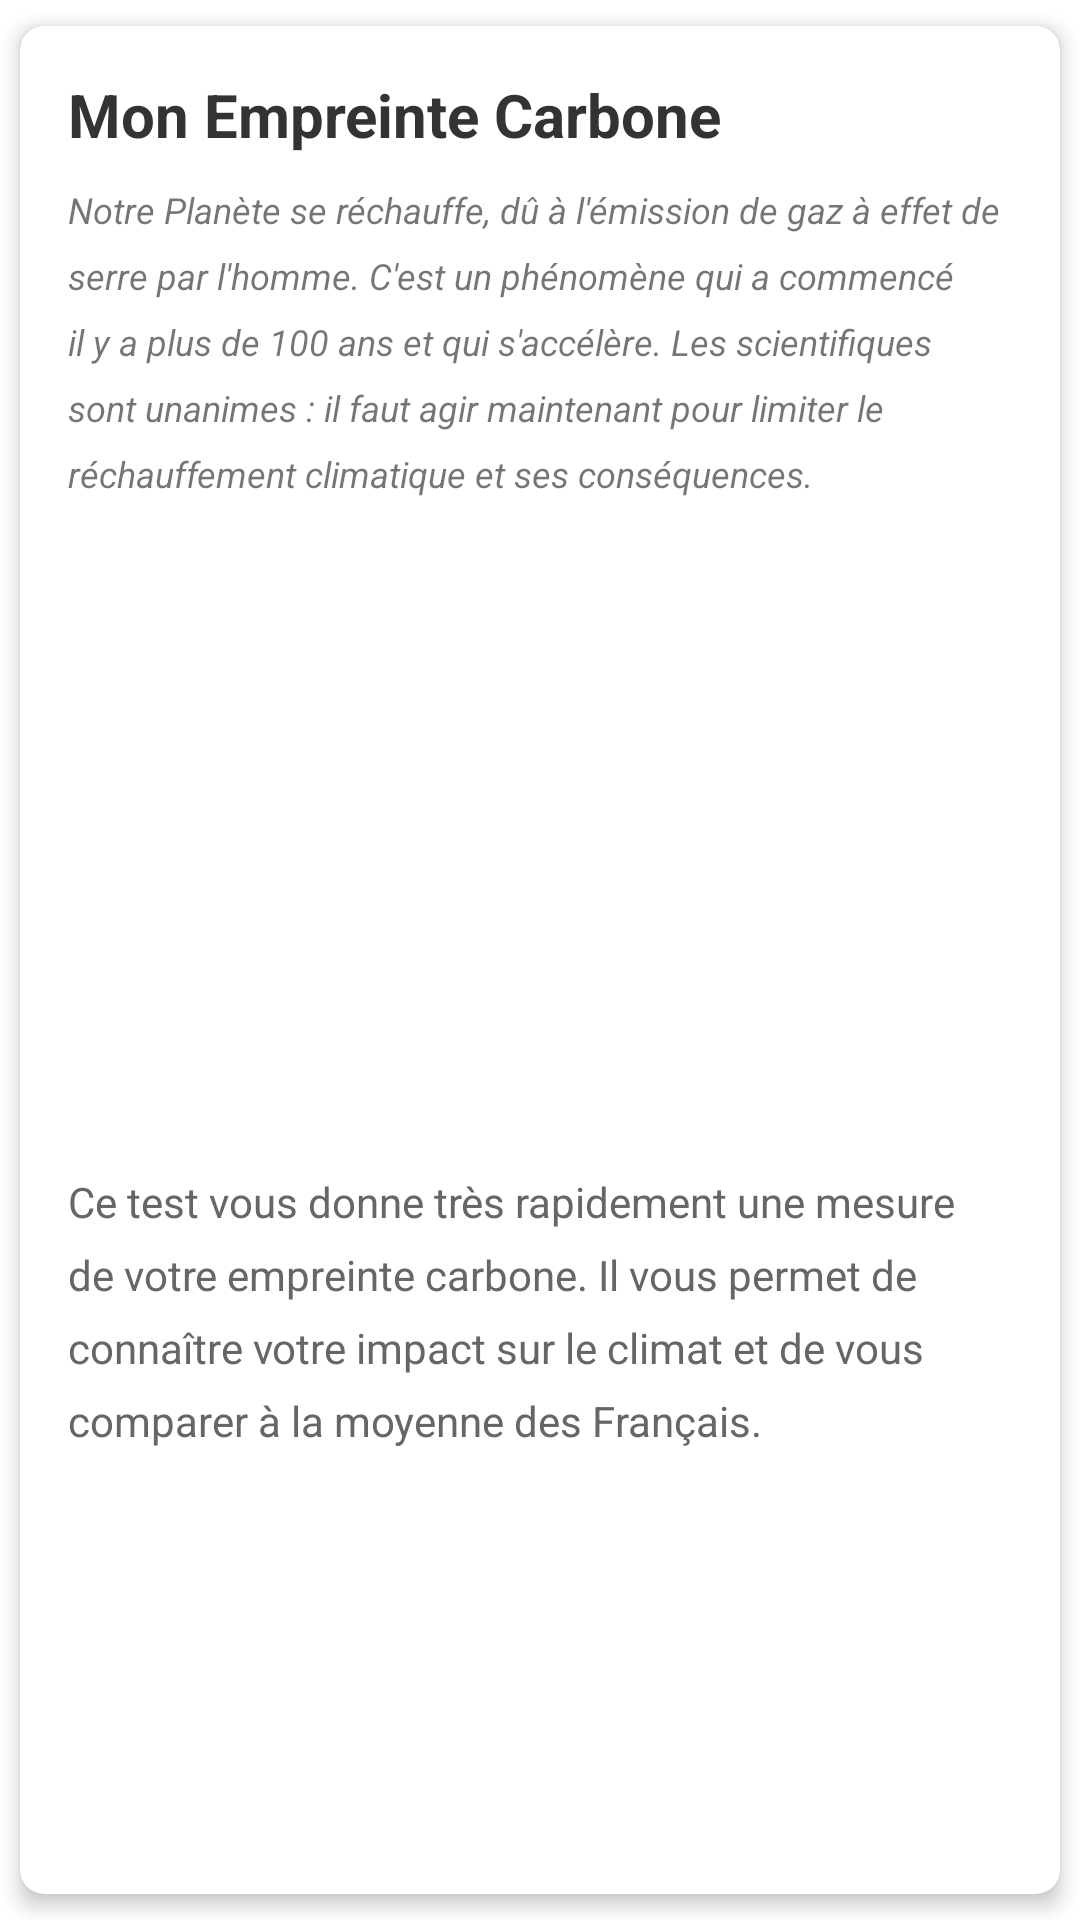

Produce the Android XML layout that renders to this screen, including the resource entries it uses.
<!-- AndroidManifest.xml: application theme Theme.CarbonTouch -->
<!-- res/layout/card_view_1.xml -->
<?xml version="1.0" encoding="utf-8"?>
<androidx.cardview.widget.CardView xmlns:android="http://schemas.android.com/apk/res/android"
    xmlns:app="http://schemas.android.com/apk/res-auto"
    android:layout_width="match_parent"
    android:layout_height="wrap_content"
    app:cardCornerRadius="8dp"
    app:cardElevation="4dp"
    app:cardUseCompatPadding="true">

    <LinearLayout
        android:layout_width="match_parent"
        android:layout_height="wrap_content"
        android:orientation="vertical"
        android:padding="16dp">

        <TextView
            android:layout_width="match_parent"
            android:layout_height="wrap_content"
            android:layout_marginStart="0dp"
            android:layout_marginBottom="10dp"
            android:text="@string/HeaderTestName"
            android:textColor="@color/title_text"
            android:textSize="20sp"
            android:textStyle="bold" />

        <TextView
            android:layout_width="match_parent"
            android:layout_height="wrap_content"
            android:lineSpacingExtra="8sp"
            android:text="@string/TextGlobalWarming"
            android:textAlignment="viewStart"
            android:textAllCaps="false"
            android:textSize="12sp"
            android:textStyle="italic"
            android:typeface="sans" />

        <ImageView
            android:layout_width="match_parent"
            android:layout_height="200dp"
            android:layout_margin="10dp"
            android:contentDescription="@string/ImageGWDesc"
            android:scaleType="fitCenter"
            android:src="@drawable/earthwarming" />

        <TextView
            android:layout_width="match_parent"
            android:layout_height="wrap_content"
            android:layout_marginTop="5dp"
            android:lineSpacingExtra="8sp"
            android:text="@string/TextPurposeTest"
            android:textAlignment="textStart"
            android:textColor="@color/description_text"
            android:textSize="14sp" />

    </LinearLayout>

</androidx.cardview.widget.CardView>
<!-- resources referenced by this layout -->
<resources>
  <color name="description_text">#666666</color>
  <color name="title_text">#333333</color>
  <string name="HeaderTestName">Mon Empreinte Carbone</string>
  <string name="ImageGWDesc">Une Image de la Terre avec un thermomètre à ses côtés, représentant le réchauffement climatique.</string>
  <string name="TextGlobalWarming">Notre Planète se réchauffe, dû à l\'émission de gaz à effet de serre par l\'homme. C\'est un phénomène qui a commencé il y a plus de 100 ans et qui s\'accélère. Les scientifiques sont unanimes : il faut agir maintenant pour limiter le réchauffement climatique et ses conséquences.</string>
  <string name="TextPurposeTest">Ce test vous donne très rapidement une mesure de votre empreinte carbone. Il vous permet de connaître votre impact sur le climat et de vous comparer à la moyenne des Français.</string>
  <style name="Theme.CarbonTouch" parent="Theme.MaterialComponents.DayNight.DarkActionBar">
          
          <item name="colorPrimary">@color/purple_500</item>
          <item name="colorPrimaryVariant">@color/purple_700</item>
          <item name="colorOnPrimary">@color/white</item>
          
          <item name="colorSecondary">@color/teal_200</item>
          <item name="colorSecondaryVariant">@color/teal_700</item>
          <item name="colorOnSecondary">@color/black</item>
          
          <item name="android:statusBarColor">?attr/colorPrimaryVariant</item>
          
      </style>
  <color name="purple_500">#FF6200EE</color>
  <color name="purple_700">#FF3700B3</color>
  <color name="white">#FFFFFFFF</color>
  <color name="teal_200">#FF03DAC5</color>
  <color name="teal_700">#FF018786</color>
  <color name="black">#FF000000</color>
</resources>
